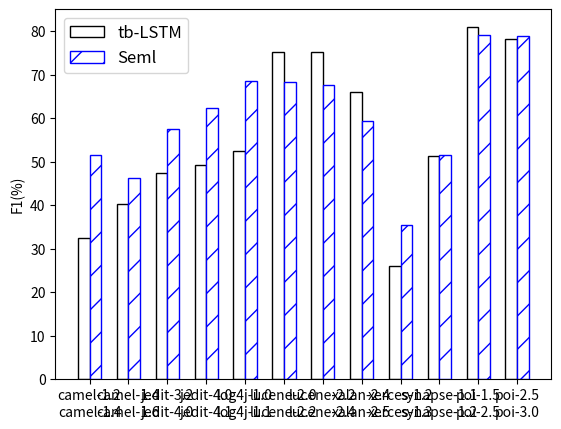

Write the Python code that produced this figure.
import matplotlib.pyplot as plt
'''
line20 = [39.9, 45.38, 48.88, 49.41, 43.49, 41.08, 35.69]
line50 = [39.14, 46.38, 49.55, 50.06, 46.60, 45.04, 41.68]
line100 = [39.53, 46.68, 49.28, 55.03, 51.66, 46.88, 40.97]
line200 = [40.01, 46.44, 51.09, 52.56, 49.41, 46.51, 38.83]
line500 = [39.13, 43.86, 45.71, 52.11, 48.57, 43.09, 38.98]

names = ['5', '10', '20', '50', '100', '200', '500']
x = range(len(names))

plt.figure()
plt.plot(x, line20, label='20')
plt.plot(x, line50, label='50')
plt.plot(x, line100, label='100')
plt.plot(x, line200, label='200')
plt.plot(x, line500, label='500')
plt.xlabel('number of hidden cells')
plt.ylabel('F1(%)')
plt.xticks(x, names)
plt.legend(title='vector length')
plt.show()
'''

name_list = ['camel-1.2\ncamel-1.4', 'camel-1.4\ncamel-1.6', 'jedit-3.2\njedit-4.0', 'jedit-4.0\njedit-4.1', 
		'log4j-1.0\nlog4j-1.1', 'lucene-2.0\nlucene-2.2', 'lucene-2.2\nlucene-2.4', 'xalan-2.4\nxalan-2.5', 
		'xerces-1.2\nxerces-1.3', 'synapse-1.1\nsynapse-1.2', 'poi-1.5\npoi-2.5', 'poi-2.5\npoi-3.0']
numlist1 = [32.36, 40.15, 47.32, 49.31, 52.51, 75.26, 75.11, 65.95, 26.10, 51.29, 80.91, 78.16]
numlist2 = [51.56, 46.29, 57.45, 62.42, 68.49, 68.38, 67.65, 59.38, 35.38, 51.49, 79.00, 78.76]

x = list(range(len(numlist1)))
total_width, n = 0.6, 2
width = total_width/n

plt.xticks([i+0.15 for i in x], name_list)

plt.bar(x, numlist1, width=width, label='tb-LSTM', ec='black', fc='w')

for i in range(len(x)):
	x[i] = x[i] + width

plt.bar(x, numlist2, width=width, label='Seml', ec='b',fc='w', hatch='/')

plt.ylabel('F1(%)')
plt.legend(prop={'size':12})
plt.show()

'''
name_list = ['jedit-4.1\ncamel-1.4', 'camel-1.4\njedit-4.1', 'log4j-1.1\njedit-4.1', 'jedit-4.1\nlog4j-1.1', 
		'lucene-2.2\nlog4j-1.1', 'lucene-2.2\nxalan-2.5', 'xerces-1.3\nxalan-2.5', 'xalan-2.5\nlucene-2.2', 
		'log4j-1.1\nlucene-2.2', 'xalan-2.5\nxerces-1.3', 'poi-3.0\nsynapse-1.2', 'synapse-1.2\npoi-3.0']
numlist1 = [32.06, 39.50, 39.17, 57.35, 57.85, 68.09, 67.76, 74.87, 74.87, 34.04, 50.24, 78.67]
numlist2 = [33.60, 45.75, 50.76, 63.29, 64.70, 64.33, 54.95, 66.06, 69.87, 35.00, 58.03, 78.64]

x = list(range(len(numlist1)))
total_width, n = 0.6, 2
width = total_width/n

plt.xticks([i+0.15 for i in x], name_list)

plt.bar(x, numlist1, width=width, label='tb-LSTM', ec='black', fc='w')

for i in range(len(x)):
	x[i] = x[i] + width

plt.bar(x, numlist2, width=width, label='Seml', ec='b', fc='w', hatch='/')
'''
plt.ylabel('F1(%)')
plt.legend(prop={'size':12})
plt.show()
